Run: headless pygame with SDL's dummy video driver; simulated clock (each Clock.tick advances the game by its frame time, no real sleeping); random seed 0; keys injected as events and as key.get_pressed() state; no mouse input.
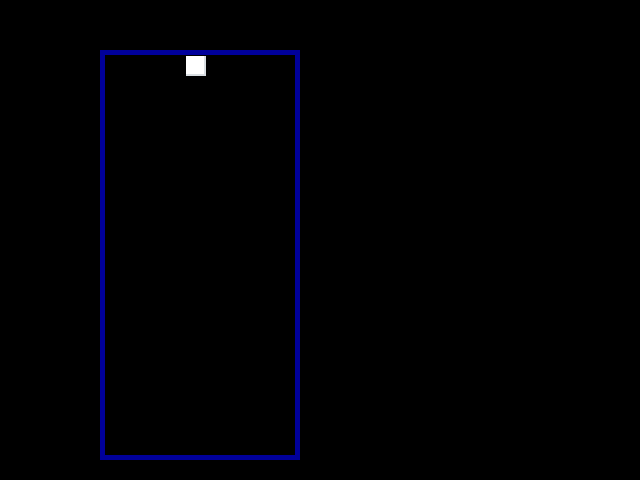
Frame 1 of 4 · flips 1–60 · no input
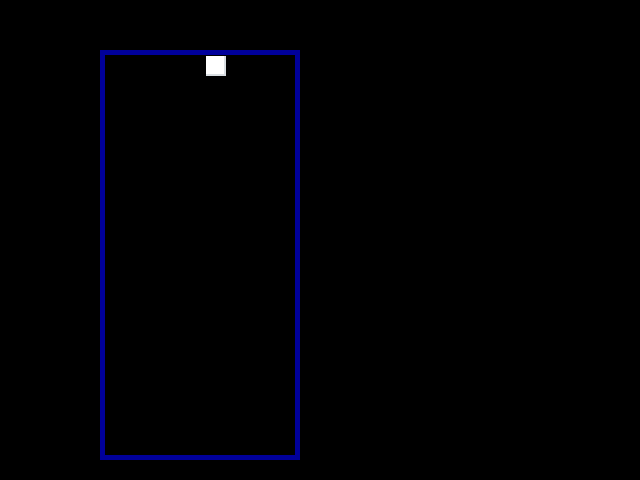
Frame 2 of 4 · flips 61–180 · tapped SPACE, RETURN · held RIGHT (→), D
Frame 3 of 4 · flips 181–300 · held DOWN (↓), S · screen unchanged from frame 2, image omitted
Frame 4 of 4 · flips 301–420 · held LEFT (←), A, UP (↑), W · screen same as frame 1, image omitted

The pygame program that drew these frames:

import pygame, sys, time
from pygame.locals import QUIT, KEYDOWN, K_LEFT, K_RIGHT ,K_a, K_d
BLUE = (  0,   0, 155)
BOX_SIZE = 20
SCREEN_WIDTH = 640
SCREEN_HEIGHT = 480
BOARD_WIDTH = 10

def run_tetris_game():
    pygame.init()
    screen = pygame.display.set_mode((SCREEN_WIDTH, SCREEN_HEIGHT))
    pygame.display.set_caption('ROARRRRR tetwis')
    game_matrix = create_game_matrix()
    last_time_piece_moved = time.time()
    piece = create_piece()
    while True:
        screen.fill((  0,   0,   0))
        if(time.time()-last_time_piece_moved > 0.1):
            piece['row'] = piece['row']+1
            last_time_piece_moved = time.time()

        draw_moving_piece(screen, piece)
        pygame.draw.rect(
            screen,
            BLUE,
            [100, 50, 10*20, 20*20+10], 5)

        ######## DRAW BOARD #######################
        draw_board(screen,game_matrix)

        listen_to_user_input(game_matrix,piece)

        ####### CHECK IF PIECE REACHES THE END #####
        if(piece['row']==19 or game_matrix[piece['row']+1][piece['column']]!='.'):
            game_matrix[piece['row']][piece['column']] = 'c'

            for i in range(len(game_matrix)):
                count = 0
                for j in range(len(game_matrix[i])):
                    if game_matrix[i][j] == 'c':
                        count += 1
                        print("Count", i, j, count)
                        
                if count == 10:
                    print("ROW DONE!")
                print("\n\n\n")


                

            piece = create_piece()


        pygame.display.update()
        for event in pygame.event.get(QUIT):
            pygame.quit()
            sys.exit()

def create_piece():
    piece = {}
    piece['row'] = 0
    piece['column'] = 4
    return piece

def draw_board(screen,matrix):
    game_matrix_columns = 10
    game_matrix_rows = 20
    for row in range(game_matrix_rows):
        for column in range(game_matrix_columns):
            if(matrix[row][column]!='.'):
                draw_single_tetris_box(screen,row,column,(255,255,255), (217, 222, 226))

def draw_moving_piece(screen, piece):
    draw_single_tetris_box(screen,piece['row'],piece['column'],(255,255,255), (217, 222, 226))

def draw_single_tetris_box(screen, matrix_cell_row, matrix_cell_column,color,shadow_color):

    origin_x = 100 + 5 +(matrix_cell_column*20+1)
    origin_y = 50 + 5 + (matrix_cell_row*20+1)
    pygame.draw.rect(screen, shadow_color, [origin_x, origin_y, 20, 20])
    pygame.draw.rect(screen, color,[origin_x, origin_y,18,18])

def listen_to_user_input(game_matrix,piece):
    for event in pygame.event.get():
        if event.type == KEYDOWN:

                if event.key == K_LEFT and isValidPosition(game_matrix,piece['row'],piece['column']-1):
                        piece['column'] -= 1
                elif event.key == K_RIGHT and isValidPosition(game_matrix,piece['row'],piece['column']+1):
                      piece['column'] += 1

def isValidPosition(game_matrix,row,column):
    if not(column>=0 and column < 10 and row < 20):
        return False
    if game_matrix[row][column]!='.':
        return False
    return True

def create_game_matrix():
    game_matrix_columns = 10
    game_matrix_rows = 20
    board = []
    for row in range(game_matrix_rows):
        new_row = []
        for column in range(game_matrix_columns):
            new_row.append('.')
        board.append(new_row)
    return board

run_tetris_game()
